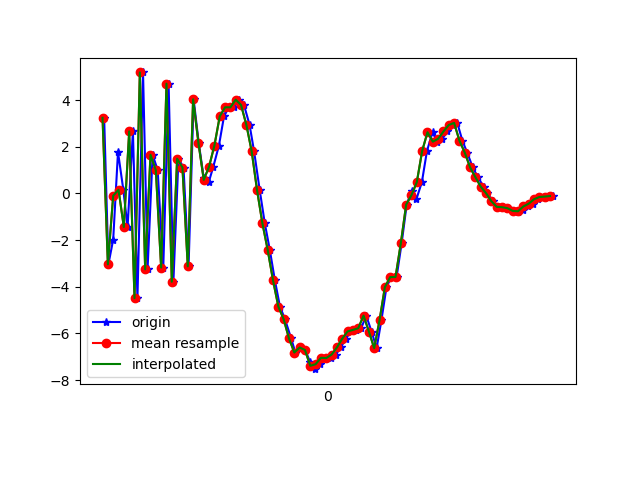

The file beside this chart, header and first rows:
1618199867006, 895529951921088, 3.241854, 0.65656805, 6.864996
1618199867022, 895529971282975, -3.038, -0.8968, -7.143
1618199867040, 895529990513745, -1.974, -0.1845, 6.285
1618199867058, 895530009744515, 1.78, 0.03364, -7.288
1618199867078, 895530028975285, 0.1566, 0.03277, 7.852
1618199867094, 895530048206055, -1.44, -0.5087, -8.398
1618199867114, 895530067436825, 2.66, 0.6791, 7.131
1618199867131, 895530086667595, -4.49, -0.6649, -5.04
1618199867152, 895530105898365, 5.185, 0.7838, 1.457
1618199867169, 895530125129135, -3.251, -0.5159, 2.691
1618199867188, 895530144359905, 1.659, 0.3935, -6.813
1618199867207, 895530163590675, 0.996, 0.4851, 8.309
1618199867228, 895530182821445, -3.176, -0.6907, -7.005
1618199867248, 895530202052215, 4.705, 0.976, 3.433
1618199867266, 895530221282985, -3.783, -0.5478, 1.306
1618199867285, 895530240513755, 1.49, 0.4531, -6.044
1618199867304, 895530259744525, 1.111, 0.64, 7.769
1618199867323, 895530278975295, -3.123, -0.7076, -6.728
1618199867342, 895530298206065, 4.035, 0.7939, 2.421
1618199867361, 895530317436835, 2.169, 0.3624, 4.434
1618199867380, 895530336667605, 0.6689, 0.1604, -0.6394
1618199867399, 895530355898375, 0.4959, -0.1318, 0.2146
1618199867416, 895530375129145, 1.15, -0.3544, 1.098
1618199867437, 895530394359915, 2.052, -0.5769, 2.221
1618199867456, 895530413590685, 3.301, -1.022, 4.073
1618199867474, 895530432821455, 3.69, -2.116, 6.189
1618199867494, 895530452052225, 3.691, -2.639, 8.517
1618199867513, 895530471282995, 4.018, -3.69, 9.973
1618199867531, 895530490513765, 3.791, -4.961, 10.78
1618199867552, 895530509744535, 2.941, -5.256, 10.14
1618199867569, 895530528975305, 1.803, -4.948, 8.993
1618199867590, 895530548206075, 0.1495, -4.228, 8.133
1618199867609, 895530567436845, -1.267, -3.985, 6.084
1618199867628, 895530586667615, -2.417, -4.075, 3.822
1618199867647, 895530605898385, -3.72, -3.663, 2.07
1618199867666, 895530625129155, -4.845, -3.245, 0.6815
1618199867685, 895530644359925, -5.391, -3.001, -0.7168
1618199867708, 895530663590695, -6.208, -2.807, -1.889
1618199867724, 895530682821465, -6.817, -2.208, -2.975
1618199867741, 895530702052235, -6.6, -1.004, -3.692
1618199867761, 895530721283005, -6.709, -0.383, -4.217
1618199867780, 895530740513775, -7.24, 0.0522, -4.54
1618199867799, 895530759744545, -7.53, 0.4579, -5.039
1618199867817, 895530778975315, -7.318, 0.9237, -5.241
1618199867838, 895530798206085, -7.043, 1.118, -5.309
1618199867859, 895530817436855, -7.054, 0.6603, -5.285
1618199867876, 895530836667625, -6.905, 1.414, -5.003
1618199867894, 895530855898395, -6.599, 1.554, -4.97
1618199867914, 895530875129165, -6.222, 1.623, -4.869
1618199867932, 895530894359935, -5.914, 1.46, -4.583
1618199867951, 895530913590705, -5.847, 1.348, -4.416
1618199867971, 895530932821475, -5.777, 1.274, -4.196
1618199867990, 895530952052245, -5.236, 1.049, -3.707
1618199868010, 895530971283015, -5.916, 0.4821, -3.18
1618199868029, 895530990513785, -6.631, 0.2063, -3.36
1618199868047, 895531009744555, -5.436, -0.09059, -3.389
1618199868066, 895531028975325, -4.017, -0.3421, -1.833
1618199868084, 895531048206095, -3.584, -1.513, -0.2667
1618199868104, 895531067436865, -3.582, -1.292, 0.1492
1618199868123, 895531086667635, -2.131, -0.06477, 0.6777
1618199868142, 895531105898405, -0.4764, 0.08363, 1.766
... 29 more rows
